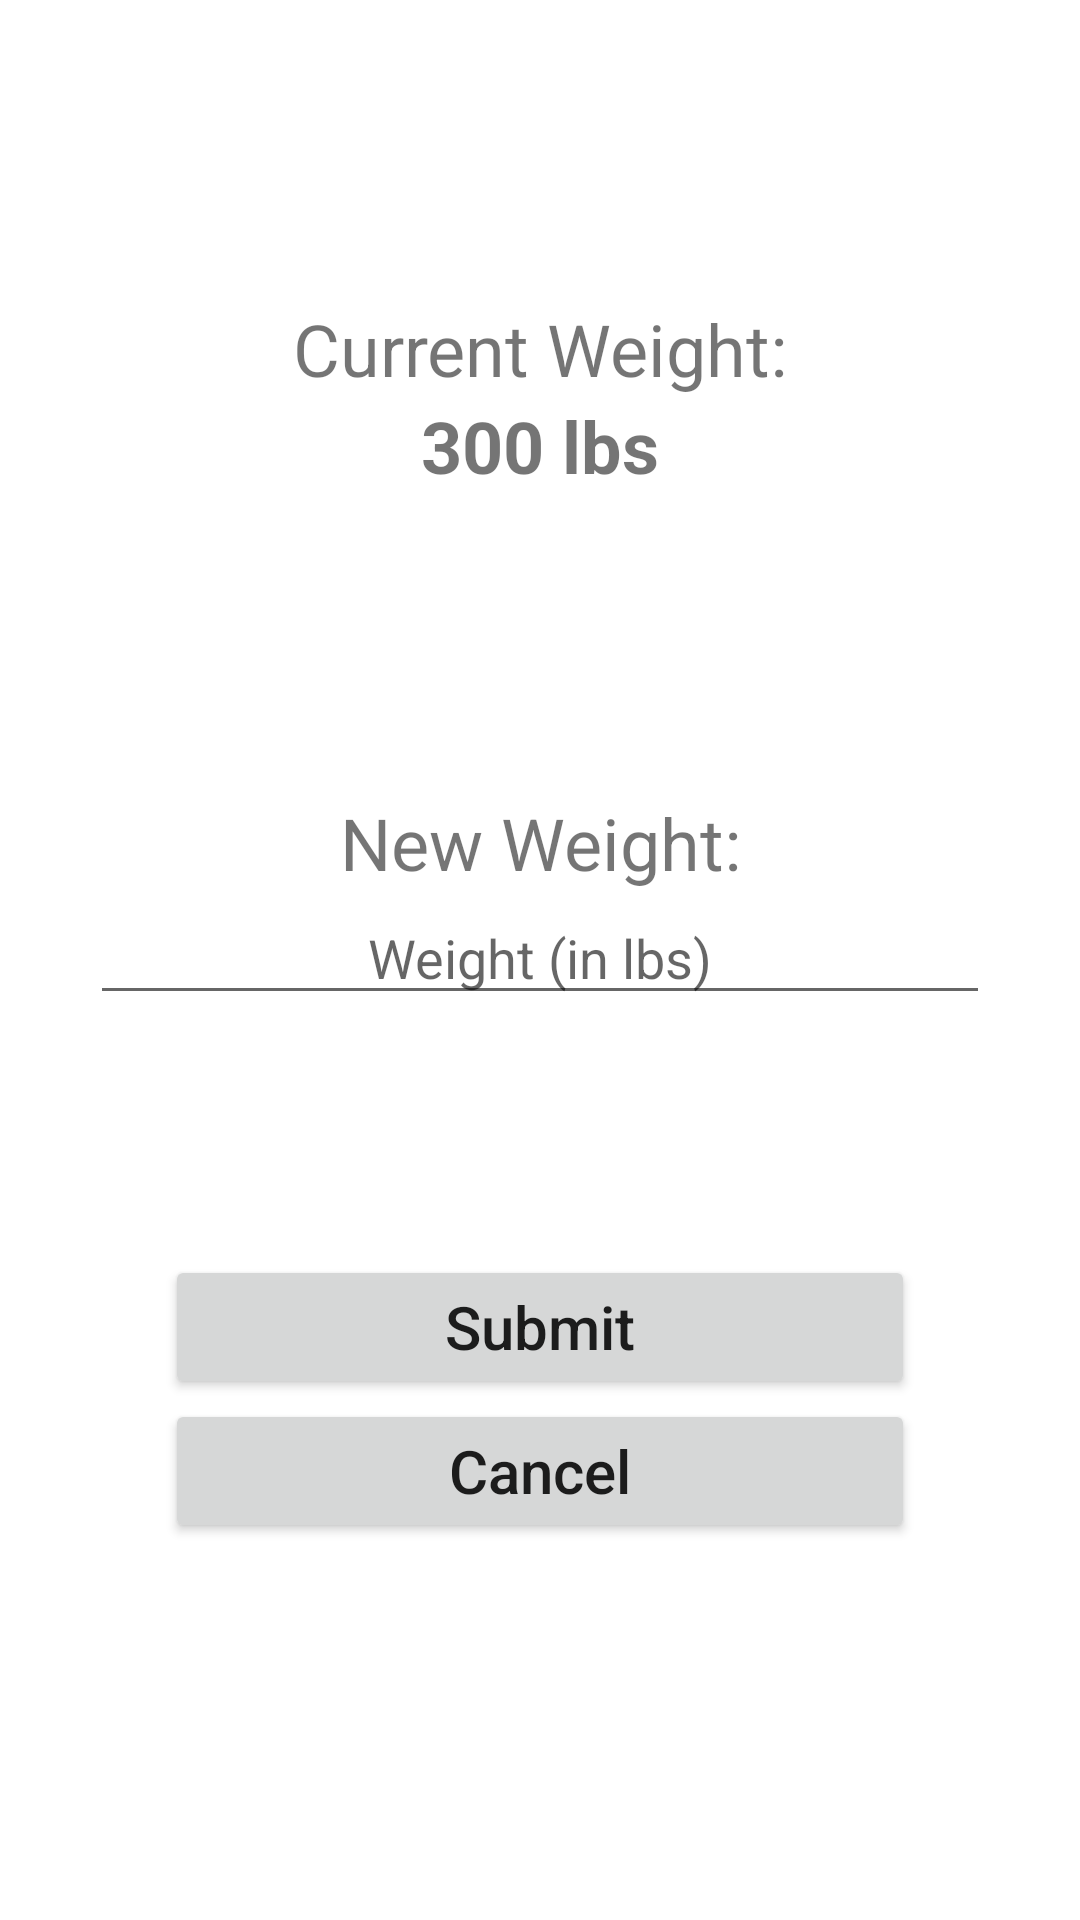

Here is an Android app screen rendered from its layout file. Give the layout XML and the strings, colors and styles it references.
<!-- AndroidManifest.xml: application theme Theme.CountIt -->
<!-- res/layout/activity_set_new_weight.xml -->
<?xml version="1.0" encoding="utf-8"?>
<LinearLayout xmlns:android="http://schemas.android.com/apk/res/android"
    xmlns:app="http://schemas.android.com/apk/res-auto"
    xmlns:tools="http://schemas.android.com/tools"
    android:layout_width="match_parent"
    android:layout_height="match_parent"
    tools:context=".SetNewWeightActivity"
    android:orientation="vertical">

    <TextView
        android:id="@+id/tv_currentWeightLabel"
        android:layout_width="match_parent"
        android:layout_height="wrap_content"
        android:text="Current Weight:"
        android:textAlignment="center"
        android:textSize="24sp"
        android:layout_marginTop="100dp"/>

    <TextView
        android:id="@+id/tv_currentWeight"
        android:layout_width="match_parent"
        android:layout_height="wrap_content"
        android:text="300 lbs"
        android:textAlignment="center"
        android:textSize="24sp"
        android:textStyle="bold"/>

    <TextView
        android:id="@+id/tv_newWeight"
        android:layout_width="match_parent"
        android:layout_height="wrap_content"
        android:text="New Weight:"
        android:textAlignment="center"
        android:textSize="24sp"
        android:layout_marginTop="100dp"/>

    <EditText
        android:id="@+id/et_newWeight"
        android:layout_width="300dp"
        android:layout_height="wrap_content"
        android:layout_gravity="center"
        android:gravity="center_horizontal"
        android:hint="Weight (in lbs)"
        android:singleLine="true"/>

    <Button
        android:id="@+id/btn_submitWeight"
        android:layout_width="250dp"
        android:layout_height="wrap_content"
        android:text="Submit"
        android:textAlignment="center"
        android:textSize="20sp"
        android:textAllCaps="false"
        android:layout_gravity="center"
        android:layout_marginTop="80dp"
        />

    <Button
        android:id="@+id/btn_cancelWeight"
        android:layout_width="250dp"
        android:layout_height="wrap_content"
        android:text="Cancel"
        android:textAlignment="center"
        android:textSize="20sp"
        android:textAllCaps="false"
        android:layout_gravity="center"
        />


</LinearLayout>
<!-- resources referenced by this layout -->
<resources>
  <style name="Theme.CountIt" parent="Theme.MaterialComponents.DayNight.DarkActionBar">
          
          <item name="colorPrimary">@color/blue</item>
          <item name="colorPrimaryVariant">@color/blue_2</item>
          <item name="colorOnPrimary">@color/white</item>
          
          <item name="colorSecondary">@color/teal_200</item>
          <item name="colorSecondaryVariant">@color/teal_700</item>
          <item name="colorOnSecondary">@color/black</item>
          
          <item name="android:statusBarColor" tools:targetApi="l">?attr/colorPrimaryVariant</item>
          
      </style>
  <color name="blue">#66b3ff</color>
  <color name="blue_2">#178cff</color>
  <color name="white">#FFFFFFFF</color>
  <color name="teal_200">#FF03DAC5</color>
  <color name="teal_700">#FF018786</color>
  <color name="black">#FF000000</color>
</resources>
